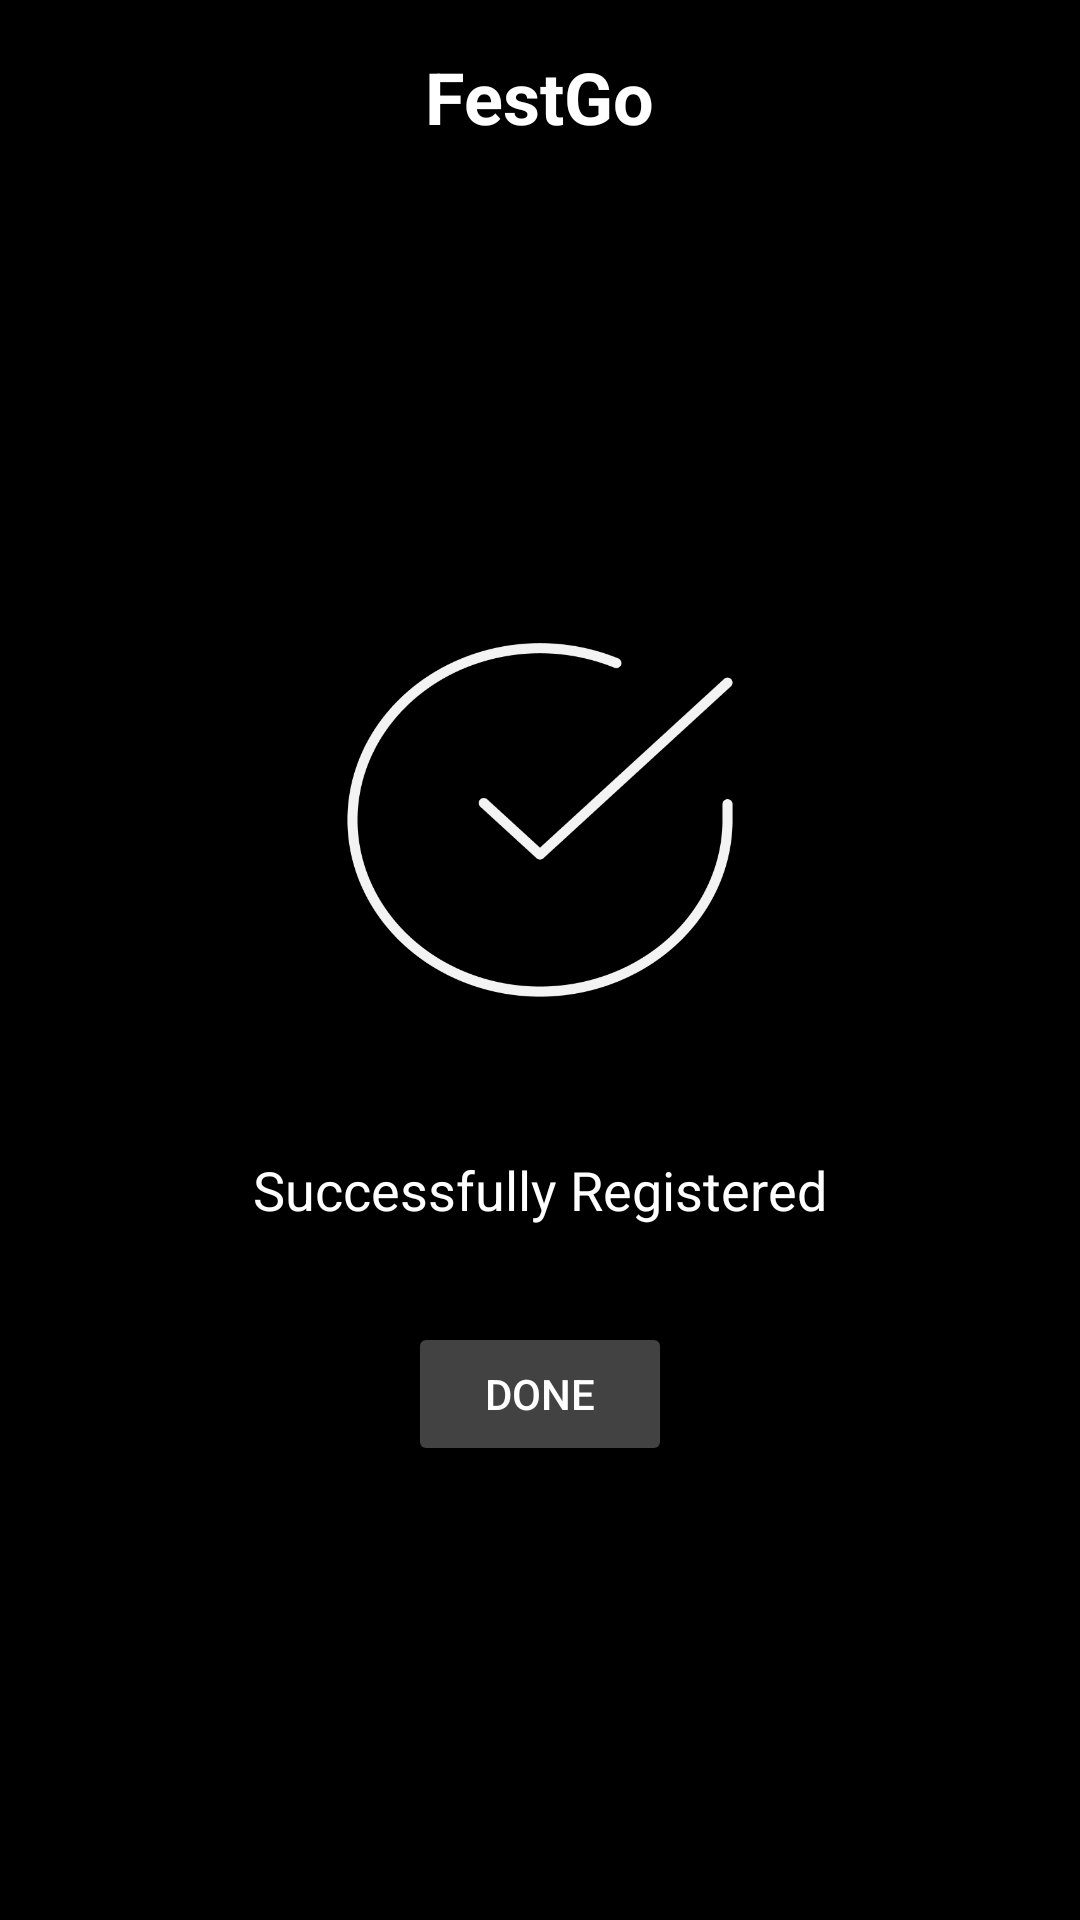

This screen was rendered from an Android layout file. Write that file and the resources it references.
<!-- AndroidManifest.xml: application theme Theme.FestFinder -->
<!-- res/layout/successfull.xml -->
<?xml version="1.0" encoding="utf-8"?>
<RelativeLayout xmlns:android="http://schemas.android.com/apk/res/android"
    android:layout_width="match_parent"
    android:layout_height="match_parent"
    android:background="#000000">


    <TextView
        android:id="@+id/app_name"
        android:layout_width="wrap_content"
        android:layout_height="wrap_content"
        android:layout_centerHorizontal="true"
        android:layout_marginTop="16dp"
        android:text="FestGo"
        android:textColor="#FFFFFF"
        android:textSize="24sp"
        android:textStyle="bold" />

    <ImageView
        android:id="@+id/checkmark_icon"
        android:layout_width="150dp"
        android:layout_height="150dp"
        android:layout_below="@id/app_name"
        android:layout_centerHorizontal="true"
        android:layout_marginTop="150dp"
        android:layout_marginBottom="20dp"
        android:src="@drawable/ic_check_circle" />

    <TextView
        android:id="@+id/registration_status"
        android:layout_width="wrap_content"
        android:layout_height="wrap_content"
        android:layout_below="@id/checkmark_icon"
        android:layout_centerHorizontal="true"
        android:layout_marginTop="16dp"
        android:text="Successfully Registered"
        android:textColor="#FFFFFF"
        android:textSize="18sp" />

    <Button
        android:id="@+id/donebutton"
        android:layout_width="wrap_content"
        android:layout_height="wrap_content"
        android:layout_below="@id/registration_status"
        android:layout_centerHorizontal="true"
        android:layout_marginTop="32dp"
        android:backgroundTint="#424242"
        android:text="Done"
        android:textColor="#FFFFFF" />

</RelativeLayout>
<!-- resources referenced by this layout -->
<resources>
  <!-- drawable ic_check_circle: png bitmap (drawable, 16067 bytes) -->
  <style name="Theme.FestFinder" parent="Base.Theme.FestFinder" />
  <style name="Base.Theme.FestFinder" parent="Theme.Material3.DayNight.NoActionBar">
  
      </style>
</resources>
